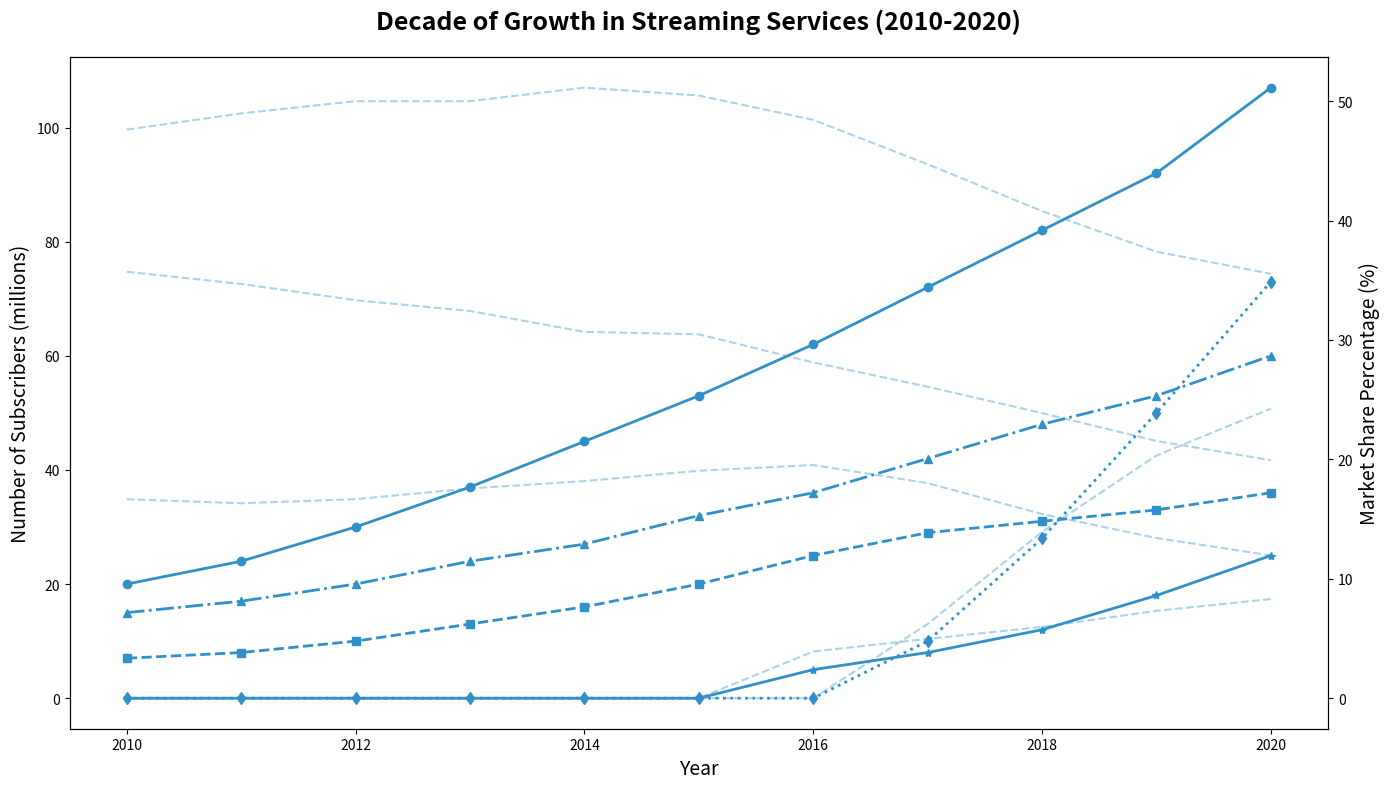

This figure's Python source:
import matplotlib.pyplot as plt
import numpy as np

years = np.arange(2010, 2021)

netflix_subs = np.array([20, 24, 30, 37, 45, 53, 62, 72, 82, 92, 107])
hulu_subs = np.array([7, 8, 10, 13, 16, 20, 25, 29, 31, 33, 36])
prime_subs = np.array([15, 17, 20, 24, 27, 32, 36, 42, 48, 53, 60])
disney_subs = np.array([0, 0, 0, 0, 0, 0, 0, 10, 28, 50, 73])
apple_tv_subs = np.array([0, 0, 0, 0, 0, 0, 5, 8, 12, 18, 25])

fig, ax1 = plt.subplots(figsize=(14, 8))

single_color = '#3090C7'

ax1.plot(years, netflix_subs, marker='o', color=single_color, linewidth=2, linestyle='-')
ax1.plot(years, hulu_subs, marker='s', color=single_color, linewidth=2, linestyle='--')
ax1.plot(years, prime_subs, marker='^', color=single_color, linewidth=2, linestyle='-.')
ax1.plot(years, disney_subs, marker='d', color=single_color, linewidth=2, linestyle=':')
ax1.plot(years, apple_tv_subs, marker='*', color=single_color, linewidth=2, linestyle='-')

ax1.set_title('Decade of Growth in Streaming Services (2010-2020)', fontsize=18, fontweight='bold', pad=20)
ax1.set_xlabel('Year', fontsize=14)
ax1.set_ylabel('Number of Subscribers (millions)', fontsize=14)

total_subs = netflix_subs + hulu_subs + prime_subs + disney_subs + apple_tv_subs
market_share_netflix = (netflix_subs / total_subs) * 100
market_share_hulu = (hulu_subs / total_subs) * 100
market_share_prime = (prime_subs / total_subs) * 100
market_share_disney = (disney_subs / total_subs) * 100
market_share_apple_tv = (apple_tv_subs / total_subs) * 100

ax2 = ax1.twinx()
ax2.plot(years, market_share_netflix, color=single_color, linestyle='--', linewidth=1.5, alpha=0.4)
ax2.plot(years, market_share_hulu, color=single_color, linestyle='--', linewidth=1.5, alpha=0.4)
ax2.plot(years, market_share_prime, color=single_color, linestyle='--', linewidth=1.5, alpha=0.4)
ax2.plot(years, market_share_disney, color=single_color, linestyle='--', linewidth=1.5, alpha=0.4)
ax2.plot(years, market_share_apple_tv, color=single_color, linestyle='--', linewidth=1.5, alpha=0.4)
ax2.set_ylabel('Market Share Percentage (%)', fontsize=14)

plt.tight_layout()
plt.show()
